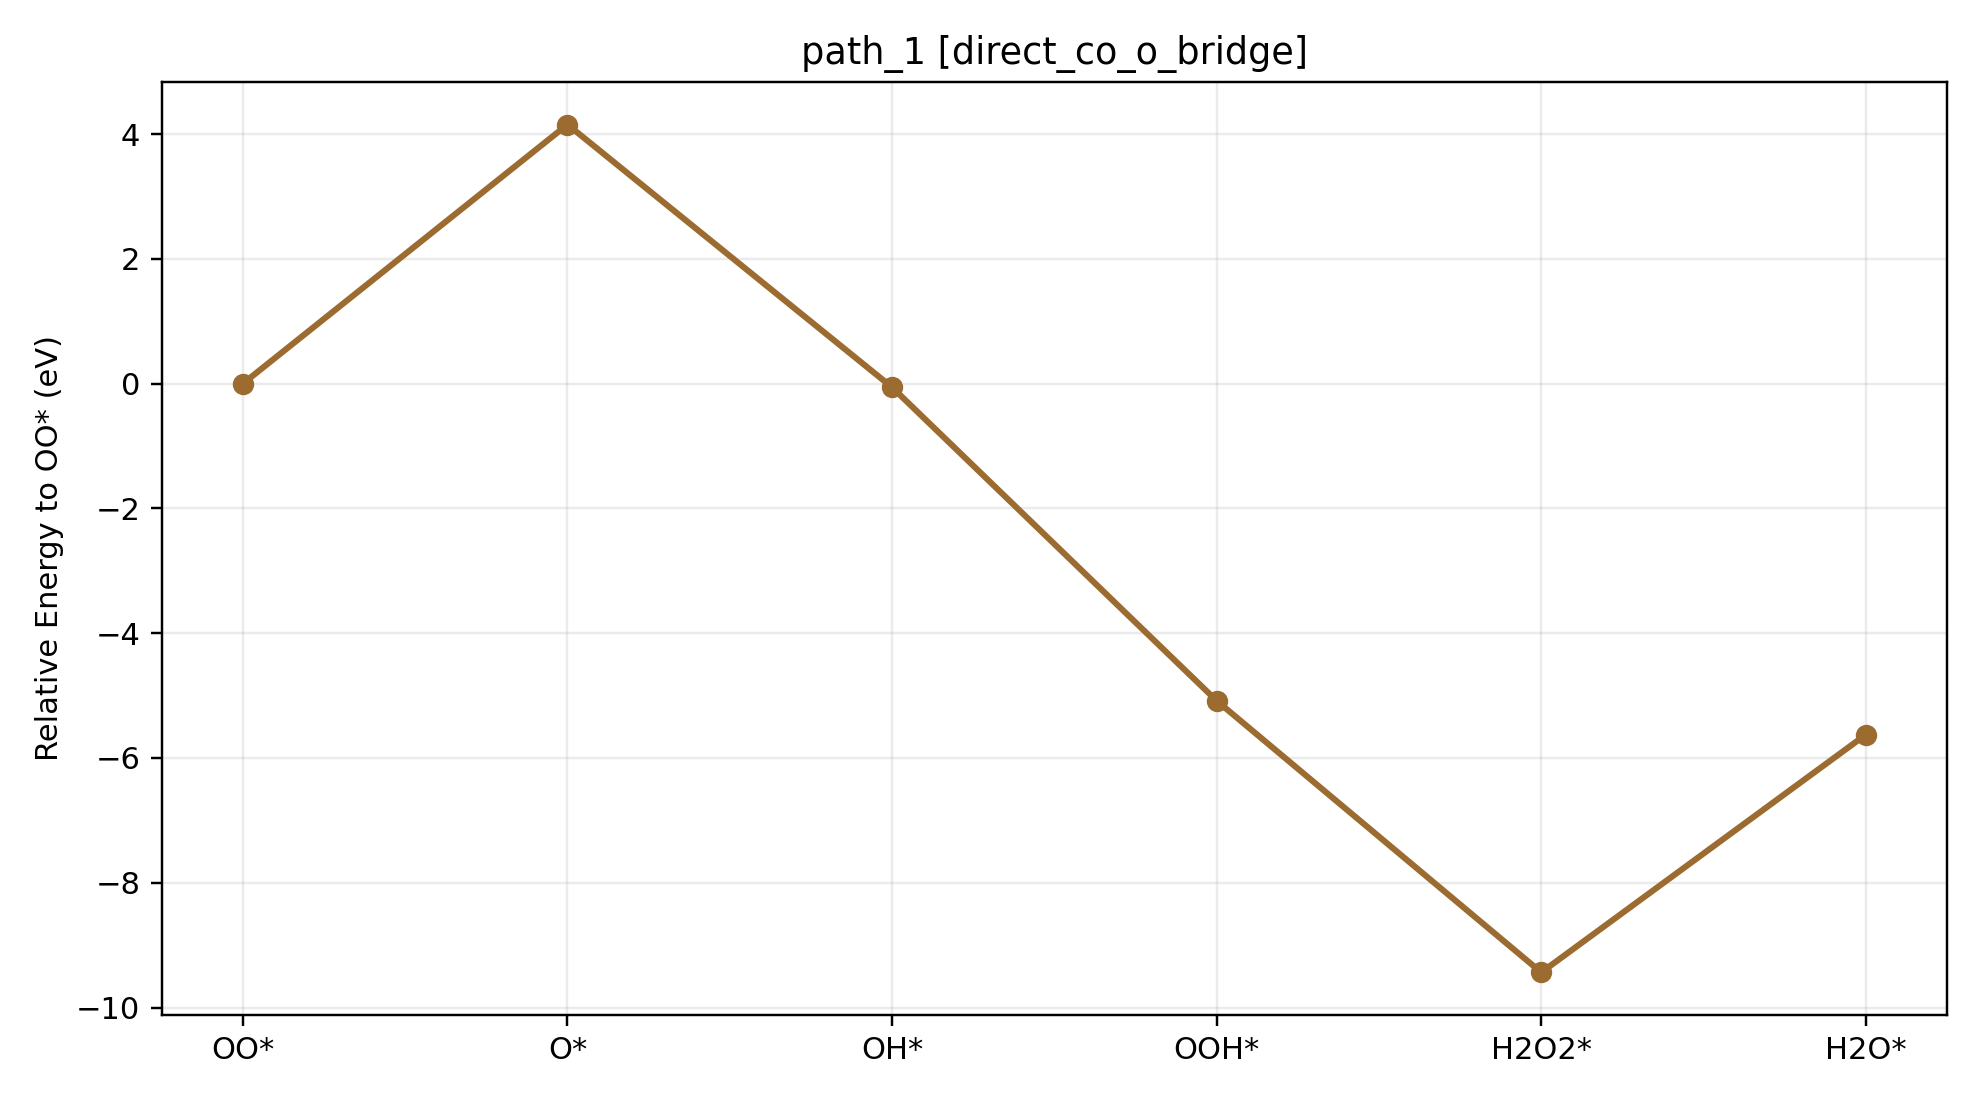

The data file committed next to this chart (first rows):
path_id, context, step_index, state, state_label, node_id, final_energy_eV, relative_to_start_eV, delta_from_previous_step_eV, max_force_eVA
path_1, direct_co_o_bridge, 0, O2, OO*, direct_co_o_bridge__O2__O2_side_on_tilt3…, -539.2, 0.000000, 0.000000, 0.009823
path_1, direct_co_o_bridge, 1, O, O*, direct_co_o_bridge__O__O_atom_tilt0_az0, -535.1, 4.153, 4.153, 0.009665
path_1, direct_co_o_bridge, 2, OH, OH*, direct_co_o_bridge__OH__OH_co_bound_tilt…, -539.3, -0.05926, -4.212, 0.005222
path_1, direct_co_o_bridge, 3, OOH, OOH*, direct_co_o_bridge__OOH__OOH_default_til…, -544.3, -5.083, -5.024, 0.009520
path_1, direct_co_o_bridge, 4, H2O2, H2O2*, direct_co_o_bridge__H2O2__H2O2_default_t…, -548.7, -9.438, -4.354, 0.009591
path_1, direct_co_o_bridge, 5, H2O, H2O*, direct_co_o_bridge__H2O__H2O_bridge_h2p1…, -544.8, -5.626, 3.812, 0.008765
